Image classification data set "Children Dataset" (KaiserTrelles/Cardiac-Decision-Support-System-IoMT-AI-DDS on GitHub). Class labels (8): AFIB, AVNRT, AVRT, atrial paced, normal, PJC, preexcitated PAC, ventricular paced.

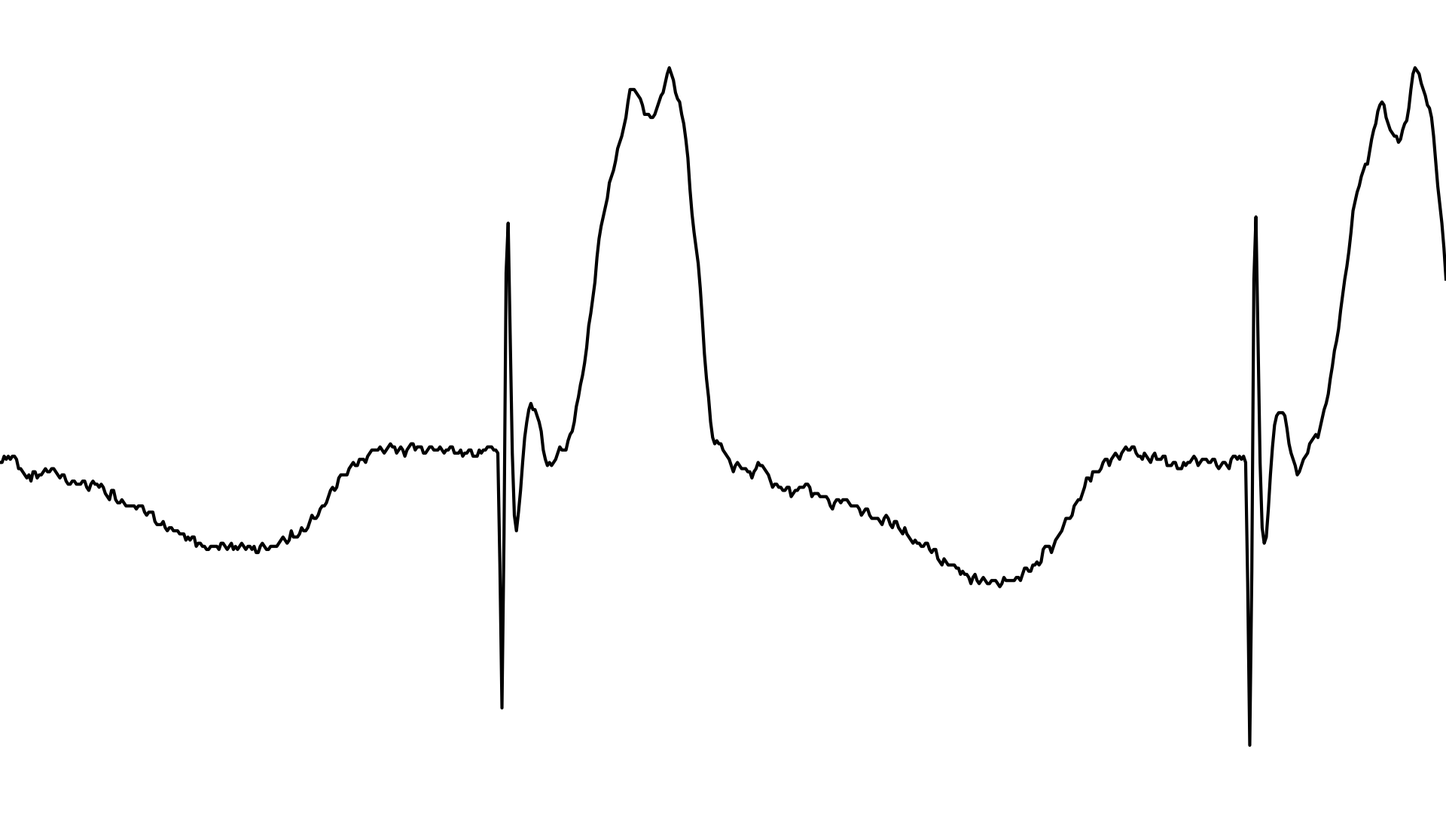
Label: ventricular paced

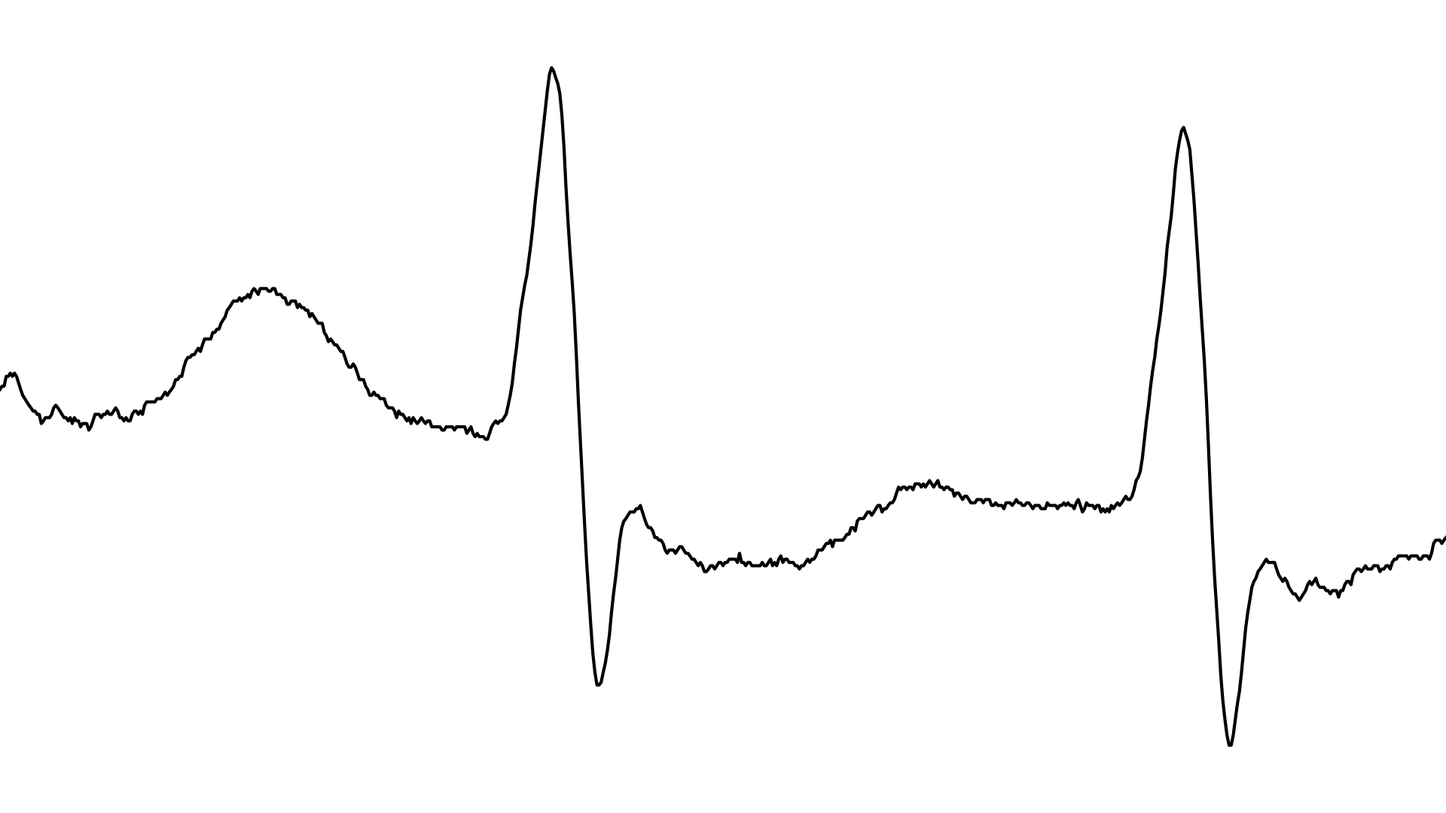
Label: AVNRT

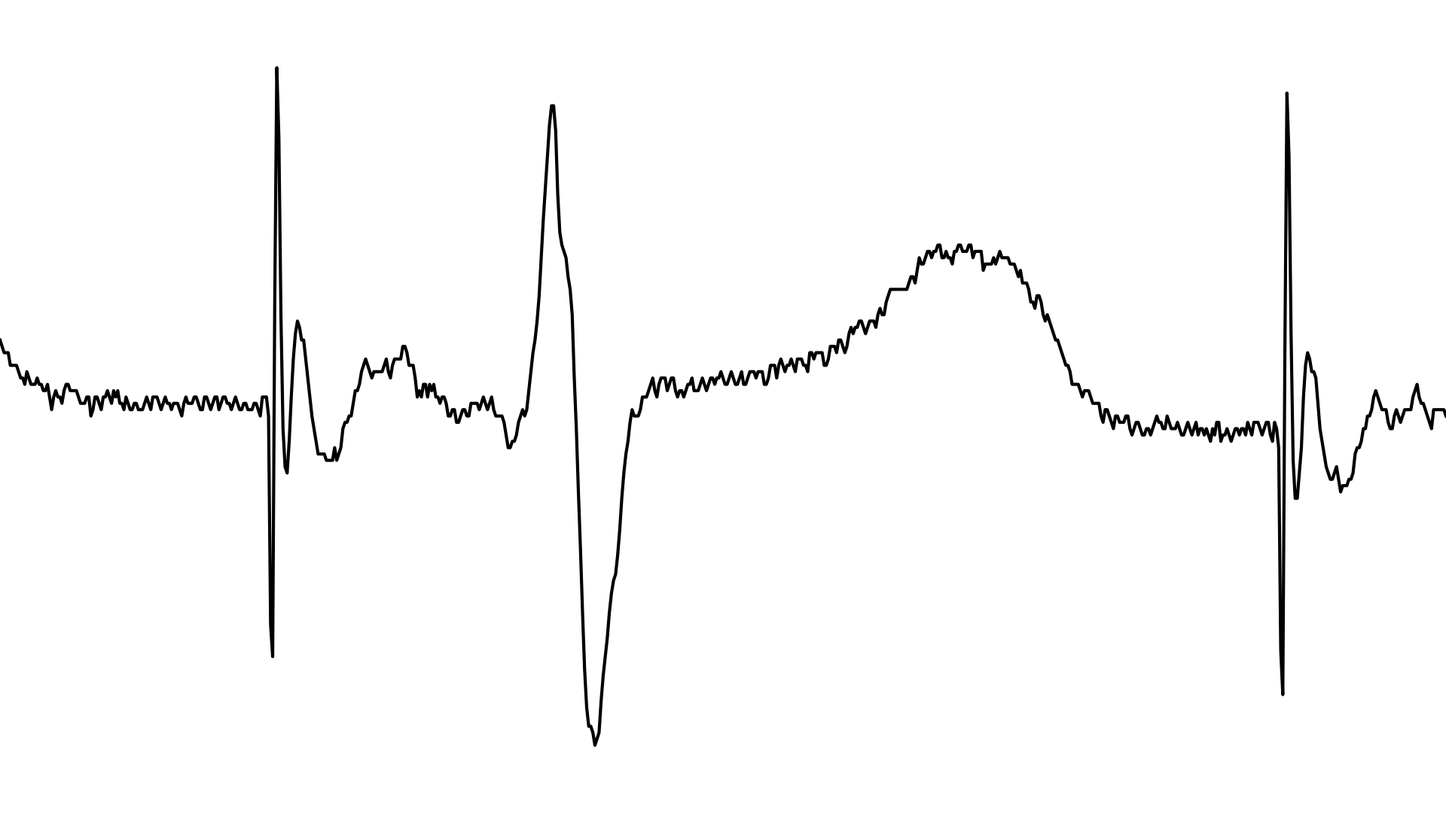
Label: atrial paced

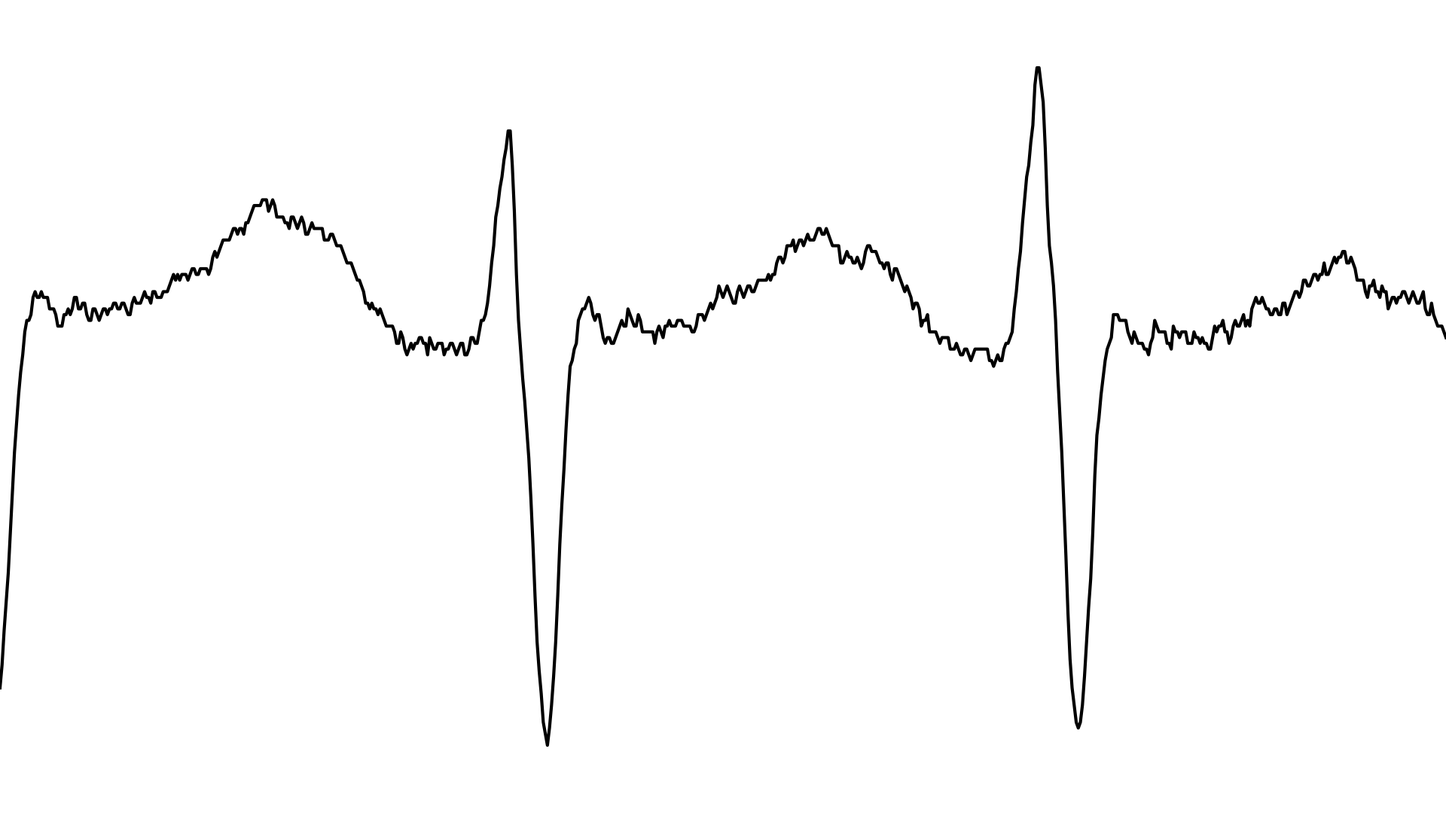
Label: AVRT

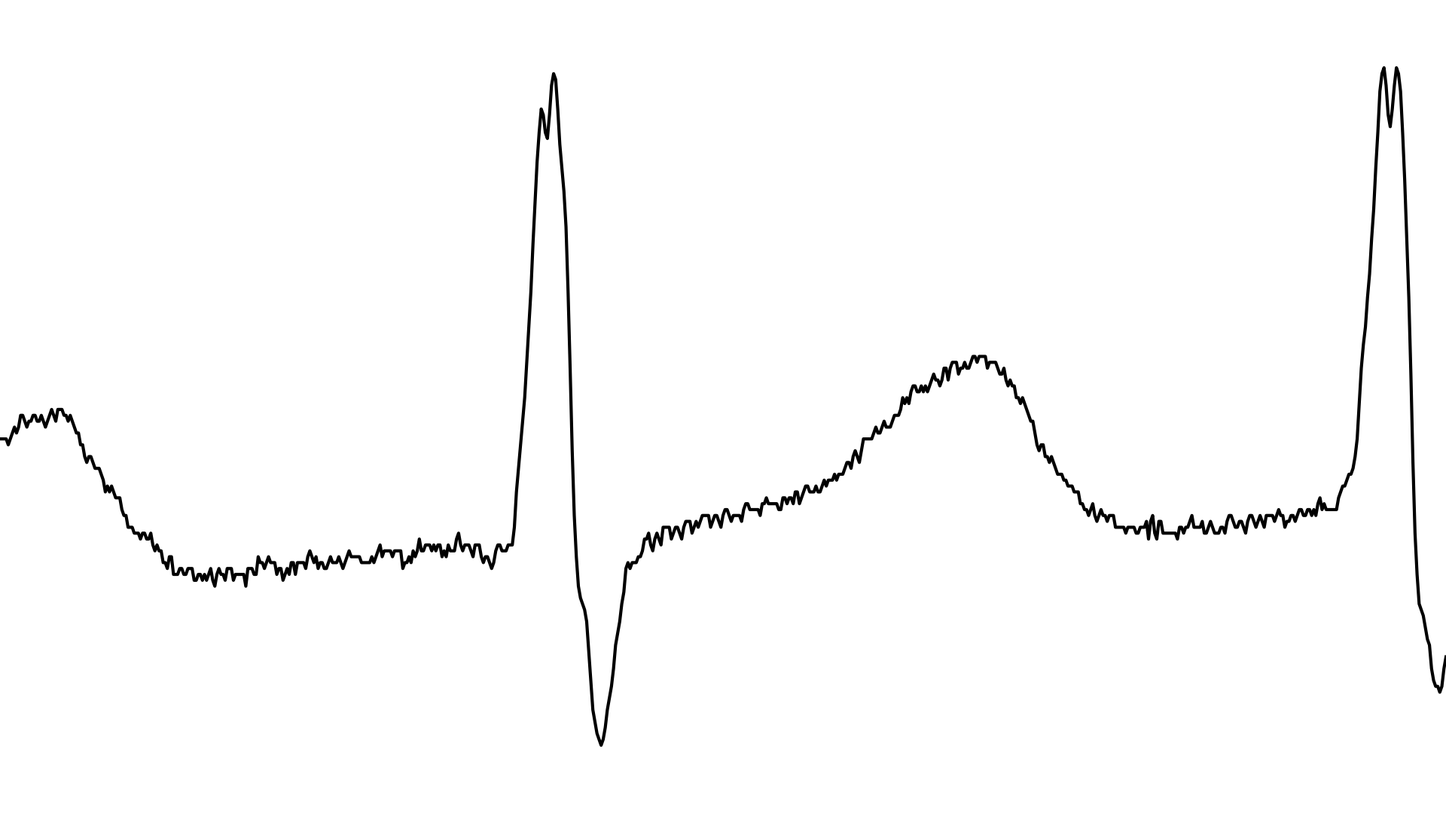
Label: PJC

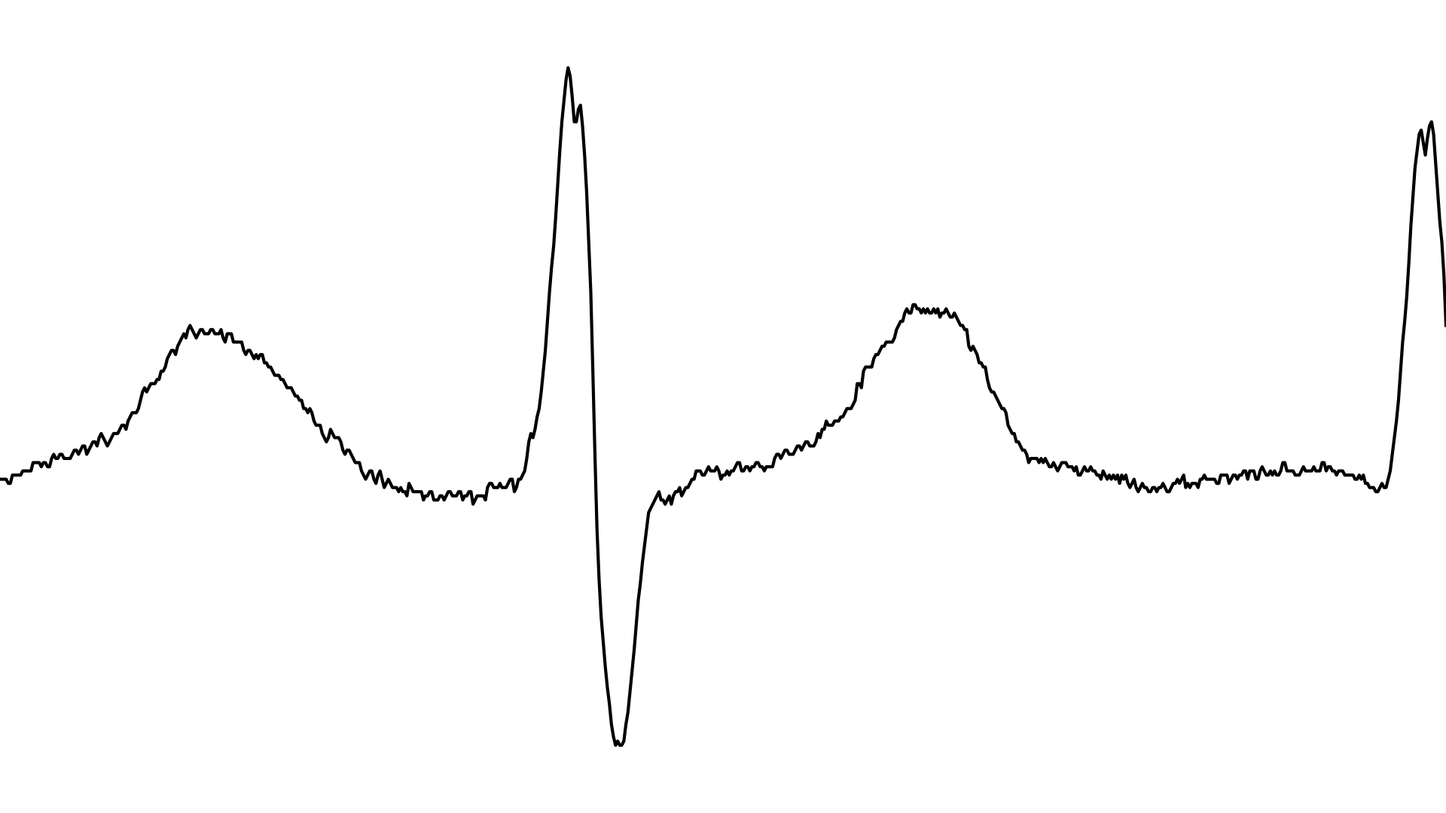
Label: AFIB
